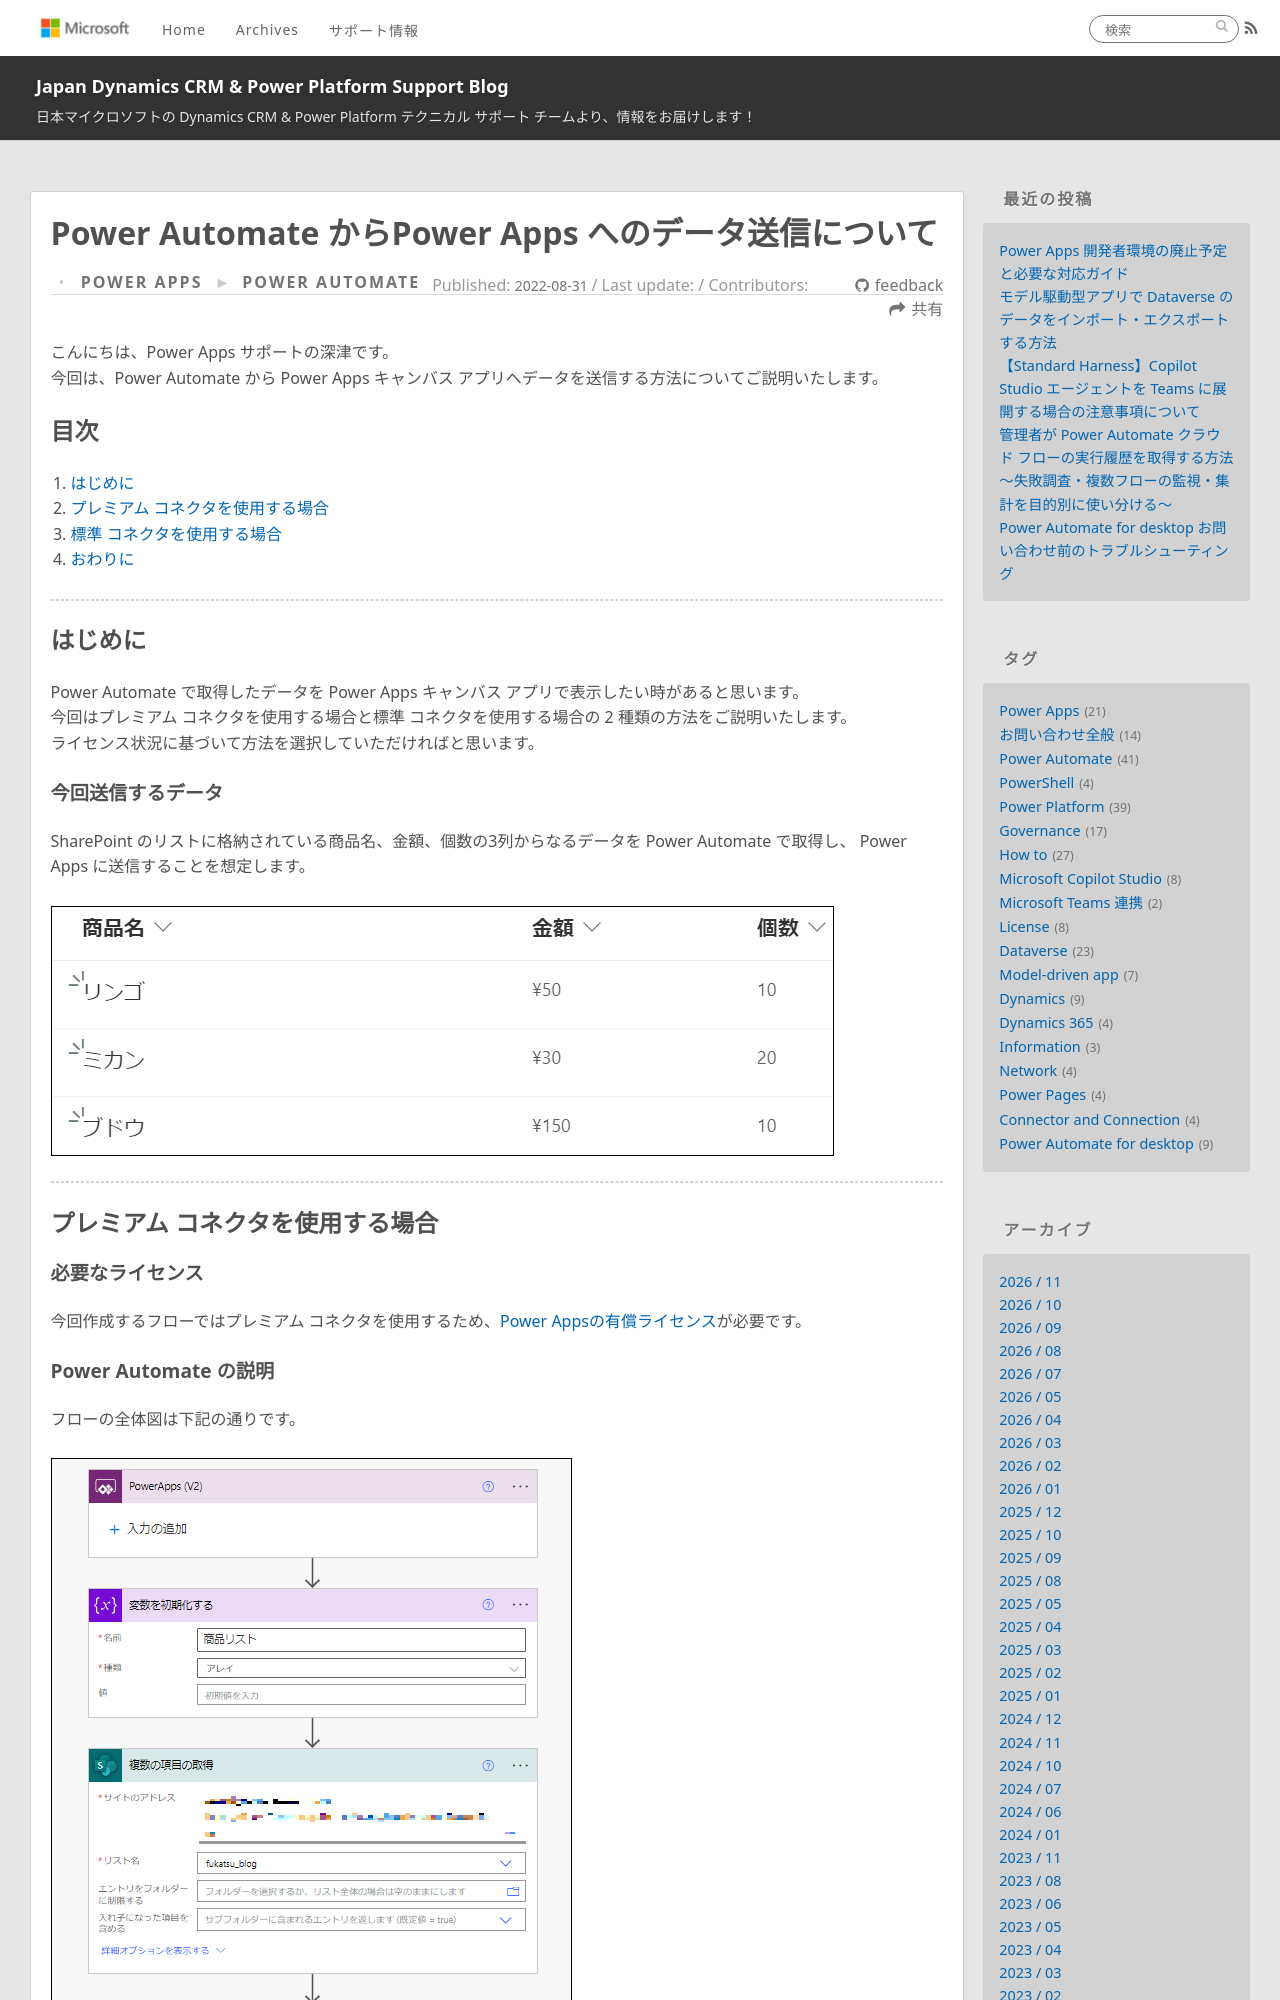

repository: jpdynamicscrm/blog · page: powerapps/Send_data_from_automate_to_apps/index.html · generator: jekyll

---
title: Power Automate からPower Apps へのデータ送信について
date: 2022-08-31 12:00:00
tags:
  - Power Apps
  - Power Automate
  - Canvas app
categories:
  - [Power Apps]
  - [Power Automate]
---

こんにちは、Power Apps サポートの深津です。
今回は、Power Automate から Power Apps キャンバス アプリへデータを送信する方法についてご説明いたします。

<!-- more -->
## 目次

1. [はじめに](#anchor-intro)
2. [プレミアム コネクタを使用する場合](#anchor-premium-connecter)
3. [標準 コネクタを使用する場合](#anchor-standard-connecter)
4. [おわりに](#anchor-finish)

<a id='anchor-Intro'></a>

---

## はじめに

Power Automate で取得したデータを Power Apps キャンバス アプリで表示したい時があると思います。
今回はプレミアム コネクタを使用する場合と標準 コネクタを使用する場合の 2 種類の方法をご説明いたします。
ライセンス状況に基づいて方法を選択していただければと思います。
